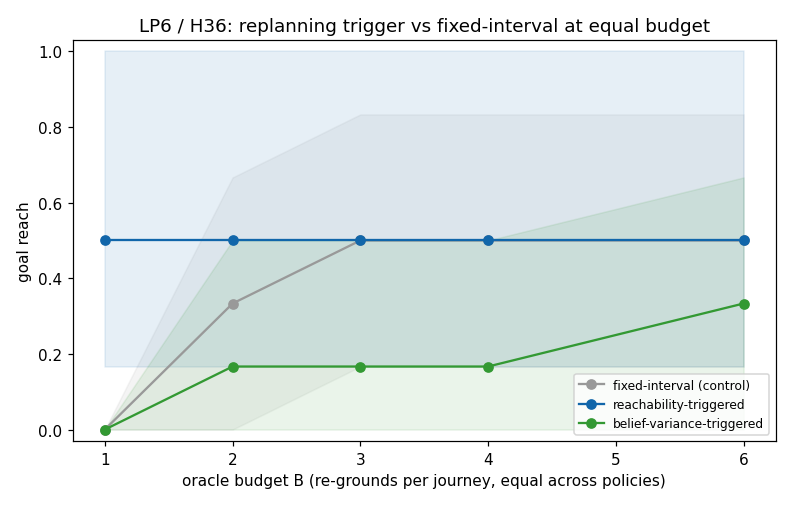

The file beside this chart, header and first rows:
policy, budget, goal_reach, gr_lo, gr_hi, n
fixed, 1, 0.000000, 0.000000, 0.000000, 6
fixed, 2, 0.3333, 0.000000, 0.6667, 6
fixed, 3, 0.5, 0.1667, 0.8333, 6
fixed, 4, 0.5, 0.1667, 0.8333, 6
fixed, 6, 0.5, 0.1667, 0.8333, 6
reachability, 1, 0.5, 0.1667, 1, 6
reachability, 2, 0.5, 0.1667, 1, 6
reachability, 3, 0.5, 0.1667, 1, 6
reachability, 4, 0.5, 0.1667, 1, 6
reachability, 6, 0.5, 0.1667, 1, 6
belief_variance, 1, 0.000000, 0.000000, 0.000000, 6
belief_variance, 2, 0.1667, 0.000000, 0.5, 6
belief_variance, 3, 0.1667, 0.000000, 0.5, 6
belief_variance, 4, 0.1667, 0.000000, 0.5, 6
belief_variance, 6, 0.3333, 0.000000, 0.6667, 6
